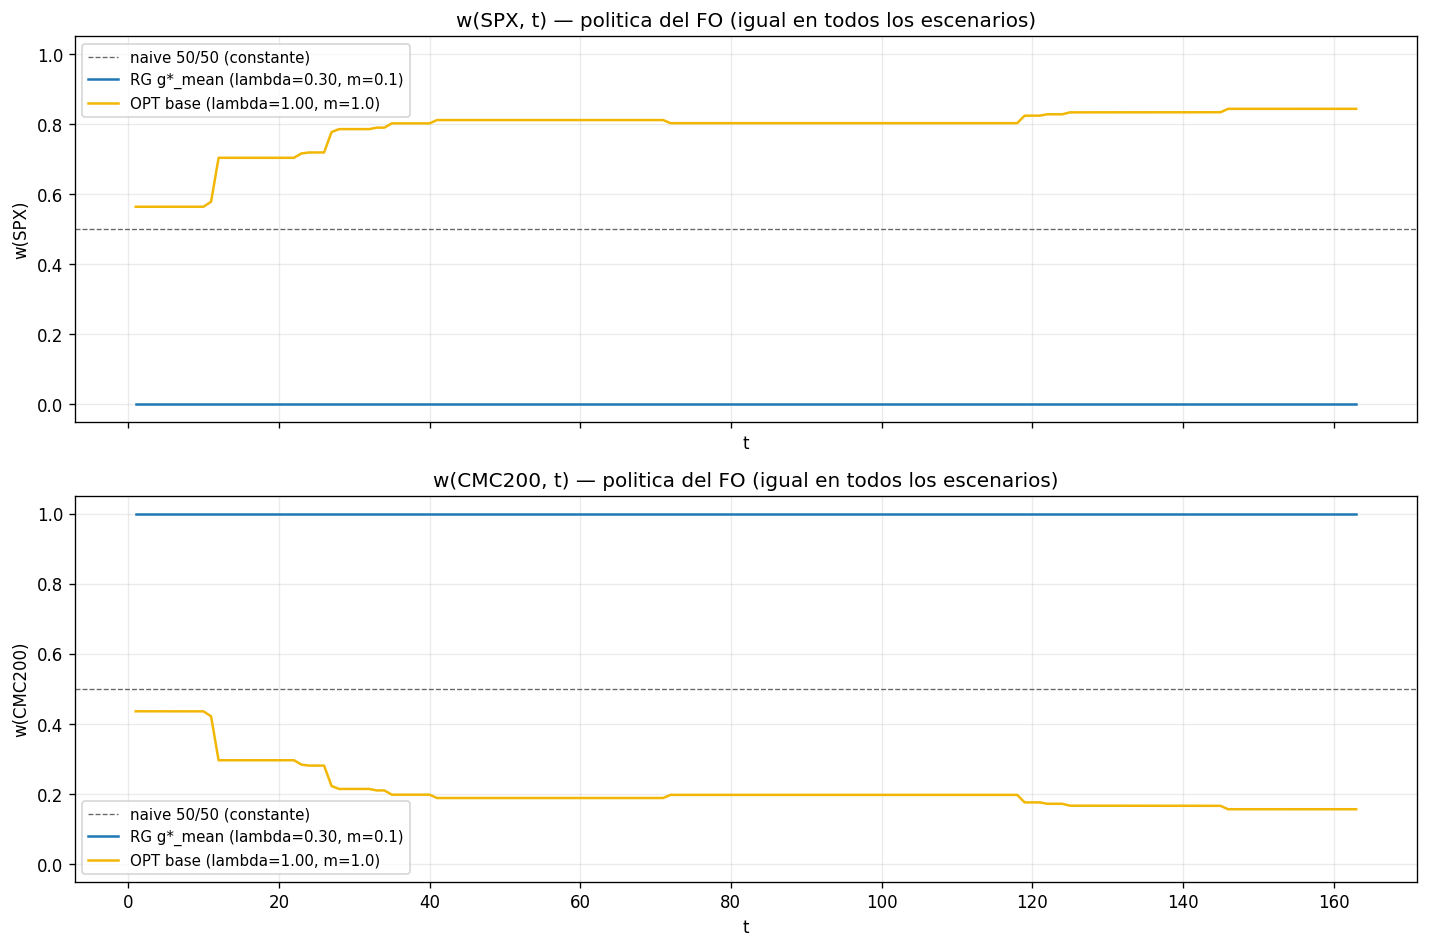

The table this chart was drawn from, first rows:
policy, asset, t, w
RG, SPX, 1, 8.20831784700154e-08
RG, SPX, 2, 2.9137652553793596e-08
RG, SPX, 3, 2.5960208496333265e-08
RG, SPX, 4, 2.5910596157559924e-08
RG, SPX, 5, 2.5967954577141837e-08
RG, SPX, 6, 2.5992769687720207e-08
RG, SPX, 7, 2.6026474369506632e-08
RG, SPX, 8, 2.6321185080460663e-08
RG, SPX, 9, 2.634738841141536e-08
RG, SPX, 10, 2.6347182484492168e-08
RG, SPX, 11, 2.634616928307433e-08
RG, SPX, 12, 2.6345740567837732e-08
RG, SPX, 13, 2.6345587461862026e-08
RG, SPX, 14, 2.6345534011074393e-08
RG, SPX, 15, 2.6345515137987706e-08
RG, SPX, 16, 2.634550836827e-08
RG, SPX, 17, 2.6345505962045907e-08
RG, SPX, 18, 2.634550509060486e-08
RG, SPX, 19, 2.634550473142223e-08
RG, SPX, 20, 2.6345504593200007e-08
RG, SPX, 21, 2.634550458651861e-08
RG, SPX, 22, 2.634550452935405e-08
RG, SPX, 23, 2.63455045617988e-08
RG, SPX, 24, 2.6345504594528155e-08
RG, SPX, 25, 2.6345504494876422e-08
RG, SPX, 26, 2.6345504561229595e-08
RG, SPX, 27, 2.6345504536509786e-08
RG, SPX, 28, 2.634550451267089e-08
RG, SPX, 29, 2.6345504599366407e-08
RG, SPX, 30, 2.6345504512589575e-08
RG, SPX, 31, 2.634550456854796e-08
RG, SPX, 32, 2.634550452656223e-08
RG, SPX, 33, 2.634550450532542e-08
RG, SPX, 34, 2.6345504521181878e-08
RG, SPX, 35, 2.6345504558383565e-08
RG, SPX, 36, 2.6345504570553734e-08
RG, SPX, 37, 2.6345504563736813e-08
RG, SPX, 38, 2.6345504553287814e-08
RG, SPX, 39, 2.634550456678613e-08
RG, SPX, 40, 2.6345504547243387e-08
RG, SPX, 41, 2.634550455476504e-08
RG, SPX, 42, 2.6345504542364478e-08
RG, SPX, 43, 2.634550455734002e-08
RG, SPX, 44, 2.634550454693168e-08
RG, SPX, 45, 2.6345504548883243e-08
RG, SPX, 46, 2.6345504511613793e-08
RG, SPX, 47, 2.6345504543408022e-08
RG, SPX, 48, 2.6345504547338255e-08
RG, SPX, 49, 2.6345504520883722e-08
RG, SPX, 50, 2.634550454382815e-08
RG, SPX, 51, 2.6345504547284045e-08
RG, SPX, 52, 2.6345504523296072e-08
RG, SPX, 53, 2.634550454286592e-08
RG, SPX, 54, 2.6345504547297597e-08
RG, SPX, 55, 2.6345504523296072e-08
RG, SPX, 56, 2.634550454286592e-08
RG, SPX, 57, 2.6345504547297597e-08
RG, SPX, 58, 2.6345504523309624e-08
RG, SPX, 59, 2.634550454286592e-08
RG, SPX, 60, 2.6345504547297597e-08
... 592 more rows
